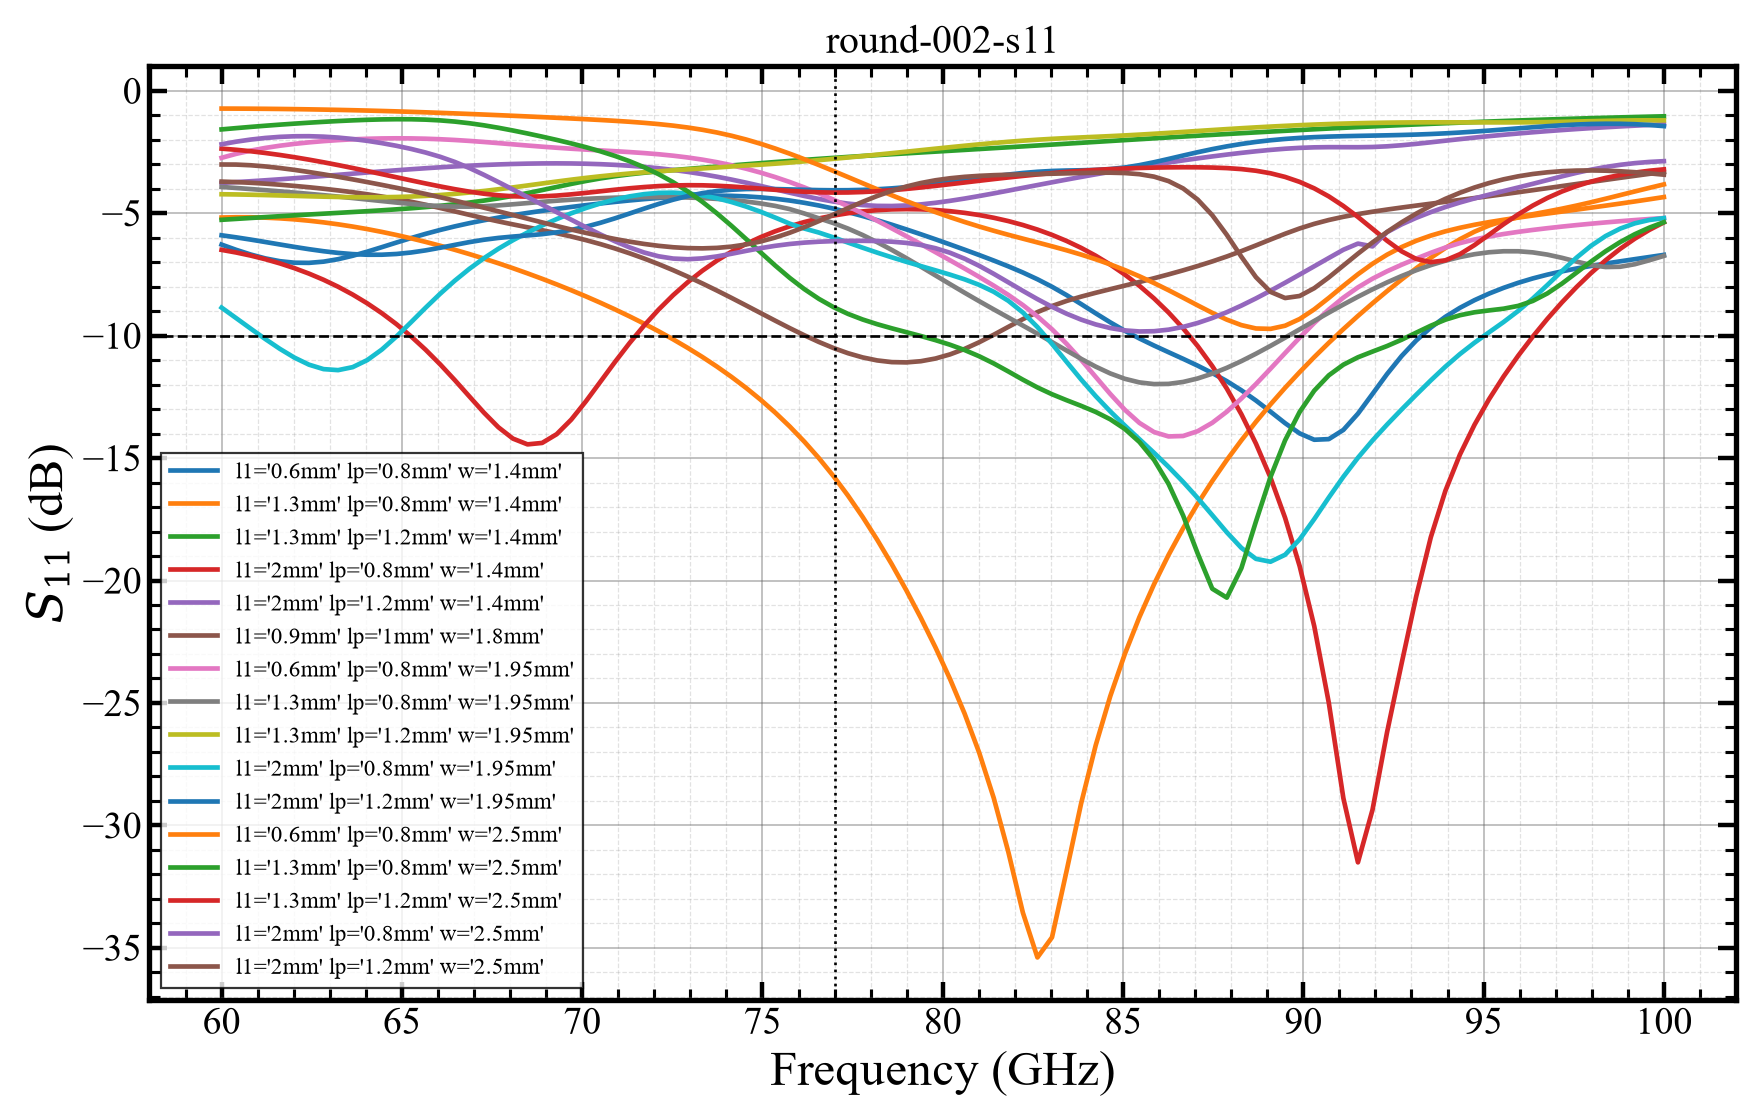

The table this chart was drawn from, first rows:
freq_ghz, variation, s11_db
60, l1='0.6mm' lp='0.8mm' w='1.4mm', -6.281
60.4, l1='0.6mm' lp='0.8mm' w='1.4mm', -6.495
60.81, l1='0.6mm' lp='0.8mm' w='1.4mm', -6.687
61.21, l1='0.6mm' lp='0.8mm' w='1.4mm', -6.845
61.62, l1='0.6mm' lp='0.8mm' w='1.4mm', -6.959
62.02, l1='0.6mm' lp='0.8mm' w='1.4mm', -7.021
62.42, l1='0.6mm' lp='0.8mm' w='1.4mm', -7.027
62.83, l1='0.6mm' lp='0.8mm' w='1.4mm', -6.978
63.23, l1='0.6mm' lp='0.8mm' w='1.4mm', -6.878
63.64, l1='0.6mm' lp='0.8mm' w='1.4mm', -6.738
64.04, l1='0.6mm' lp='0.8mm' w='1.4mm', -6.569
64.44, l1='0.6mm' lp='0.8mm' w='1.4mm', -6.386
64.85, l1='0.6mm' lp='0.8mm' w='1.4mm', -6.199
65.25, l1='0.6mm' lp='0.8mm' w='1.4mm', -6.016
65.66, l1='0.6mm' lp='0.8mm' w='1.4mm', -5.843
66.06, l1='0.6mm' lp='0.8mm' w='1.4mm', -5.684
66.46, l1='0.6mm' lp='0.8mm' w='1.4mm', -5.539
66.87, l1='0.6mm' lp='0.8mm' w='1.4mm', -5.407
67.27, l1='0.6mm' lp='0.8mm' w='1.4mm', -5.288
67.68, l1='0.6mm' lp='0.8mm' w='1.4mm', -5.179
68.08, l1='0.6mm' lp='0.8mm' w='1.4mm', -5.08
68.48, l1='0.6mm' lp='0.8mm' w='1.4mm', -4.988
68.89, l1='0.6mm' lp='0.8mm' w='1.4mm', -4.902
69.29, l1='0.6mm' lp='0.8mm' w='1.4mm', -4.821
69.7, l1='0.6mm' lp='0.8mm' w='1.4mm', -4.744
70.1, l1='0.6mm' lp='0.8mm' w='1.4mm', -4.671
70.51, l1='0.6mm' lp='0.8mm' w='1.4mm', -4.602
70.91, l1='0.6mm' lp='0.8mm' w='1.4mm', -4.538
71.31, l1='0.6mm' lp='0.8mm' w='1.4mm', -4.478
71.72, l1='0.6mm' lp='0.8mm' w='1.4mm', -4.425
72.12, l1='0.6mm' lp='0.8mm' w='1.4mm', -4.377
72.53, l1='0.6mm' lp='0.8mm' w='1.4mm', -4.338
72.93, l1='0.6mm' lp='0.8mm' w='1.4mm', -4.308
73.33, l1='0.6mm' lp='0.8mm' w='1.4mm', -4.29
73.74, l1='0.6mm' lp='0.8mm' w='1.4mm', -4.283
74.14, l1='0.6mm' lp='0.8mm' w='1.4mm', -4.29
74.55, l1='0.6mm' lp='0.8mm' w='1.4mm', -4.313
74.95, l1='0.6mm' lp='0.8mm' w='1.4mm', -4.352
75.35, l1='0.6mm' lp='0.8mm' w='1.4mm', -4.408
75.76, l1='0.6mm' lp='0.8mm' w='1.4mm', -4.482
76.16, l1='0.6mm' lp='0.8mm' w='1.4mm', -4.574
76.57, l1='0.6mm' lp='0.8mm' w='1.4mm', -4.685
76.97, l1='0.6mm' lp='0.8mm' w='1.4mm', -4.812
77.37, l1='0.6mm' lp='0.8mm' w='1.4mm', -4.956
77.78, l1='0.6mm' lp='0.8mm' w='1.4mm', -5.114
78.18, l1='0.6mm' lp='0.8mm' w='1.4mm', -5.286
78.59, l1='0.6mm' lp='0.8mm' w='1.4mm', -5.468
78.99, l1='0.6mm' lp='0.8mm' w='1.4mm', -5.66
79.39, l1='0.6mm' lp='0.8mm' w='1.4mm', -5.86
79.8, l1='0.6mm' lp='0.8mm' w='1.4mm', -6.065
80.2, l1='0.6mm' lp='0.8mm' w='1.4mm', -6.275
80.61, l1='0.6mm' lp='0.8mm' w='1.4mm', -6.489
81.01, l1='0.6mm' lp='0.8mm' w='1.4mm', -6.707
81.41, l1='0.6mm' lp='0.8mm' w='1.4mm', -6.933
81.82, l1='0.6mm' lp='0.8mm' w='1.4mm', -7.169
82.22, l1='0.6mm' lp='0.8mm' w='1.4mm', -7.421
82.63, l1='0.6mm' lp='0.8mm' w='1.4mm', -7.697
83.03, l1='0.6mm' lp='0.8mm' w='1.4mm', -8.004
83.43, l1='0.6mm' lp='0.8mm' w='1.4mm', -8.344
83.84, l1='0.6mm' lp='0.8mm' w='1.4mm', -8.71
... 1,540 more rows
